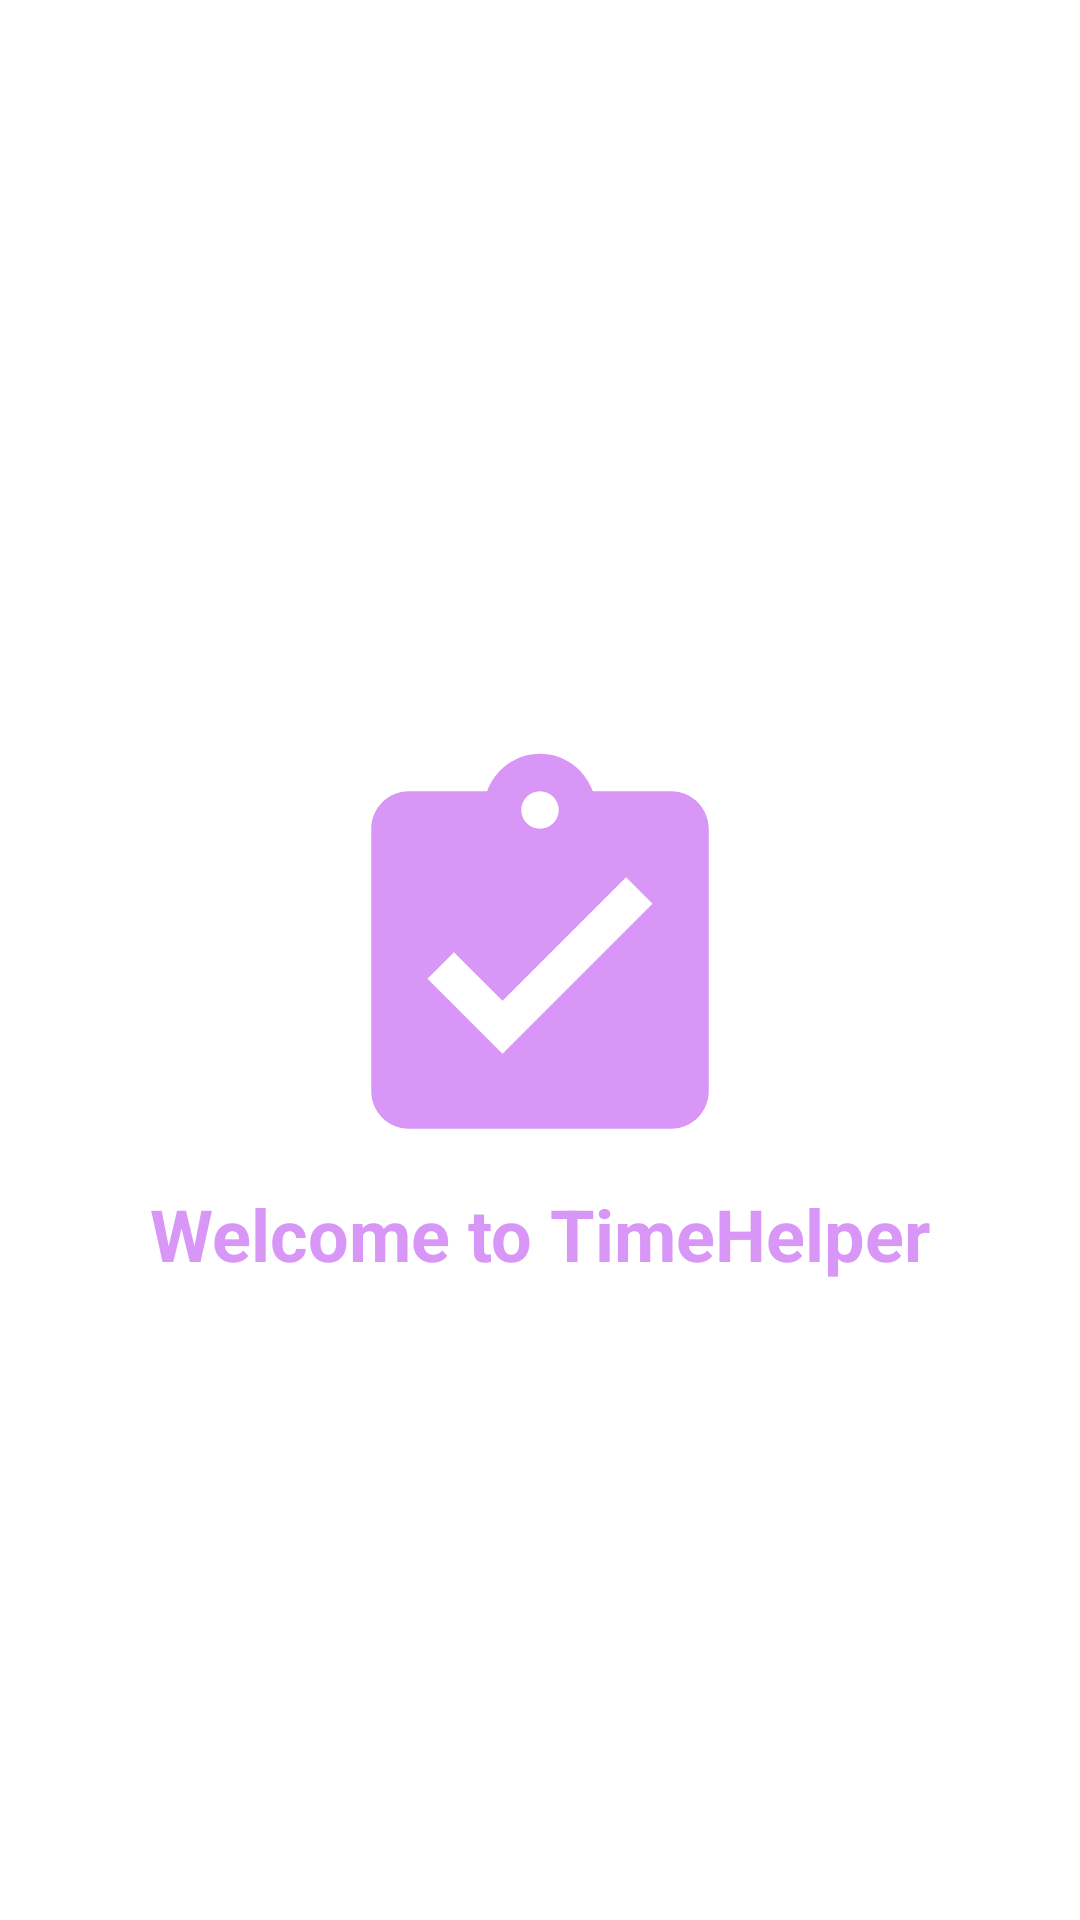

Layout XML and referenced resources for this Android screen:
<!-- AndroidManifest.xml: application theme Theme.Light -->
<!-- res/layout/fragment_hello.xml -->
<?xml version="1.0" encoding="utf-8"?>
<RelativeLayout xmlns:android="http://schemas.android.com/apk/res/android"
    xmlns:tools="http://schemas.android.com/tools"
    android:layout_width="match_parent"
    android:layout_height="match_parent"
    tools:context=".HelloFragment">

    <ImageView
        android:id="@+id/iv_hello"
        android:layout_width="150dp"
        android:layout_height="150dp"
        android:layout_centerInParent="true"
        android:src="@drawable/ic_hello_24" />

    <TextView
        android:layout_width="wrap_content"
        android:layout_height="wrap_content"
        android:layout_below="@id/iv_hello"
        android:layout_centerHorizontal="true"
        android:textStyle="bold"
        android:text="Welcome to TimeHelper"
        android:textColor="#d896f6"
        android:textSize="24sp" />


</RelativeLayout>
<!-- resources referenced by this layout -->
<resources>
  <!-- drawable ic_hello_24 (drawable) -->
  <vector android:height="24dp" android:tint="#D896F6"
      android:viewportHeight="24" android:viewportWidth="24"
      android:width="24dp" xmlns:android="http://schemas.android.com/apk/res/android">
      <path android:fillColor="@android:color/white" android:pathData="M19,3h-4.18C14.4,1.84 13.3,1 12,1c-1.3,0 -2.4,0.84 -2.82,2L5,3c-1.1,0 -2,0.9 -2,2v14c0,1.1 0.9,2 2,2h14c1.1,0 2,-0.9 2,-2L21,5c0,-1.1 -0.9,-2 -2,-2zM12,3c0.55,0 1,0.45 1,1s-0.45,1 -1,1 -1,-0.45 -1,-1 0.45,-1 1,-1zM10,17l-4,-4 1.41,-1.41L10,14.17l6.59,-6.59L18,9l-8,8z"/>
  </vector>
  <style name="Theme.Light" parent="Theme.MaterialComponents.DayNight.NoActionBar">
          
          <item name="colorPrimary">#d896f6</item>
          <item name="colorPrimaryVariant">#a75cfb</item>
          <item name="colorOnPrimary">@color/white</item>
          
          <item name="colorSecondary">@color/teal_200</item>
          <item name="colorSecondaryVariant">@color/teal_700</item>
          <item name="colorOnSecondary">#FFFFFF</item>
          
          <item name="android:statusBarColor" tools:targetApi="l">?attr/colorPrimaryVariant</item>
          
      </style>
  <color name="white">#FFFFFFFF</color>
  <color name="teal_200">#a75cfb</color>
  <color name="teal_700">#a75cfb</color>
</resources>
